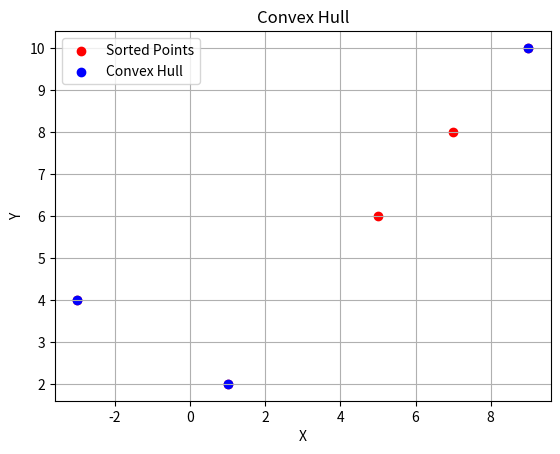

This figure's Python source:
import matplotlib.pyplot as plt
import math

# Graham's Scan Algorithm   for   Convex Hull Assignment.

def merge_sort(points, key='p0'):
    """
    Sorts a list of points based on their polar angle with respect to p0.
    Args:points (list): List of points to be sorted.
    p0 (tuple): Origin point with respect to which the polar angles are calculated.
    Returns:list: Sorted list of points.
    """

    # Base case: If the list contains only one point, return the list   (it is already sorted)
    if len(points) <= 1:
        return points

    # Finding the middle point in the list  (the pivot) and dividing the list into two halves
    mid = len(points) // 2
    left_half = points[:mid]
    right_half = points[mid:]

    # Sorting the left and right portions recursively
    left_sorted = merge_sort(left_half, key)
    right_sorted = merge_sort(right_half, key)

    #
    return merge(left_sorted, right_sorted, key)


def merge(left, right, key):
    """
    Merges two sorted lists of points based on their polar angles with respect to p0.
    Args:
    left (list): Sorted list of points.
    right (list): Sorted list of points.
    p0 (tuple): Origin point with respect to which the polar angles are calculated.
    Returns:
    list: Merged and sorted list of points.
    """

    merged = []  # Listing to store the merged points
    left_index = right_index = 0

    # Comparing the polar angles of the points in the left and right lists
    while left_index < len(left) and right_index < len(right):

        # Compute the polar angles of the points
        left_angle = polar_angle(left[left_index], key)
        right_angle = polar_angle(right[right_index], key)

        # Comparing the angles and append the point with the smaller angle to the merged list
        if left_angle <= right_angle:
            merged.append(left[left_index])
            left_index += 1
        else:
            merged.append(right[right_index])
            right_index += 1

    # Appending the remaining points from the left and right lists (if any)
    while left_index < len(left):
        merged.append(left[left_index])
        left_index += 1

    while right_index < len(right):
        merged.append(right[right_index])
        right_index += 1
    return merged

#   Computing the polar angle of a point with respect to p0.
def polar_angle(point, key):
    """
    Computing the polar angle of a point with respect to p0.
    """
    dx = point[0] - key[0]
    dy = point[1] - key[1]
    return math.atan2(dy, dx)


def graham_scan_algorithm(points):
    """
    Computing the convex hull of a set of points using Graham's Scan algorithm.
    Args:
    points (list): List of points.
    Returns:
    list: Convex hull points in counterclockwise order.
    """

    # Finding the lowest point in the list (lowest y-coordinate)    (p0)    (lowest_point)
    lowest_point = min(points, key=lambda point: (point[1], point[0]))

    # Sorting the points based on their polar angles with respect to p0   (lowest_point)
    sorted_points = sorted(points, key=lambda point: polar_angle(point, lowest_point))

    # Creating a stack and pushing the first two points onto the stack  (lowest_point, sorted_points[1])
    stack = [lowest_point, sorted_points[1]]

    # Iterating over the remaining points in the list and pushing them onto the stack   (sorted_points[2:])
    for point in sorted_points[2:]:
        while len(stack) > 1 and is_clockwise(stack[-2], stack[-1], point):
            stack.pop()

        stack.append(point)
    # Returning the stack
    return stack

#       Checking if the points p1, p2, and p3 form a clockwise turn.
def is_clockwise(p1, p2, p3):
    """
    Checks if the points p1, p2, and p3 form a clockwise turn.

    Args:
        p1 (tuple): First point.
        p2 (tuple): Second point.
        p3 (tuple): Third point.

    Returns:
        bool: True if the points form a clockwise turn, False otherwise.
    """

    return (p2[1] - p1[1]) * (p3[0] - p2[0]) > (p2[0] - p1[0]) * (p3[1] - p2[1])


# List of points    (points)    and origin point    (p0)    (0, 0)
points = [(1, 2), (-3, 4), (5, 6), (7, 8), (9, 10)]
p0 = (0, 0)

# Sorting the points based on their polar angles with respect to p0   (lowest_point)
sorted_points = merge_sort(points, p0)

# Computing the convex hull using Graham's Scan algorithm
convex_hull = graham_scan_algorithm(sorted_points)

#   Printing the convex hull    (convex_hull)       (x_hull, y_hull)    (x_sorted, y_sorted)    (sorted_points)
x_sorted = [point[0] for point in sorted_points]
y_sorted = [point[1] for point in sorted_points]
x_hull = [point[0] for point in convex_hull]
y_hull = [point[1] for point in convex_hull]

# Plotting the points and the convex hull   (x_sorted, y_sorted)    using matplotlib    (plt)   (pyplot)
plt.scatter(x_sorted, y_sorted, c='red', label='Sorted Points')
plt.scatter(x_hull, y_hull, c='blue', label='Convex Hull')
plt.xlabel('X')
plt.ylabel('Y')
plt.title('Convex Hull')
plt.legend()
plt.grid(True)
plt.show()


# Thank you for teaching us Algorithm and Data Structure, Professor!